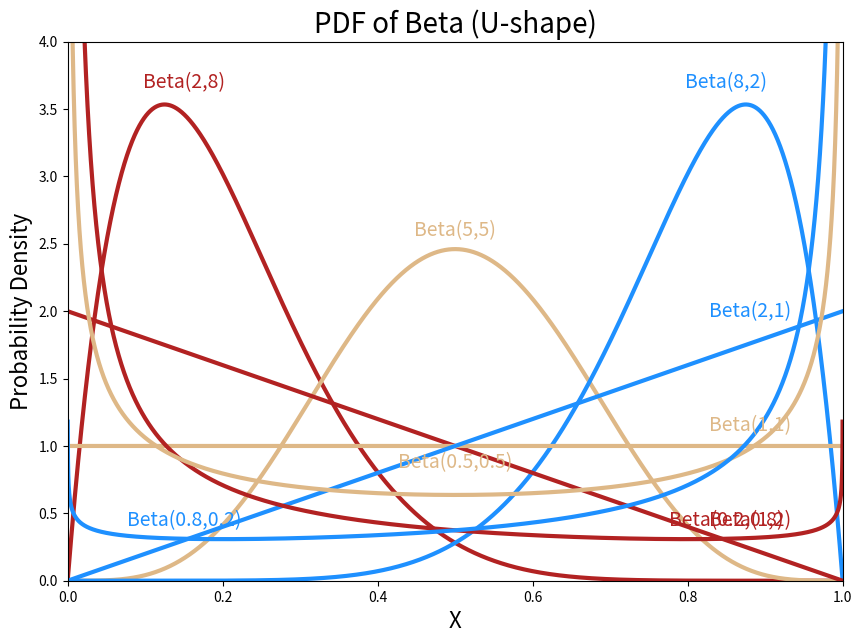

The script that saved this image:
import numpy as np
from scipy.stats import beta
import matplotlib.pyplot as plt
plt.rcParams['figure.figsize'] = [10, 7]

# Bell shape
x = np.linspace(0, 1, 10000)
y1 = beta.pdf(x, 2, 8)
y2 = beta.pdf(x, 5, 5)
y3 = beta.pdf(x, 8, 2)

plt.title("PDF of Beta (Bell-shape)", fontsize=20)
plt.xlabel("X", fontsize=16)
plt.ylabel("Probability Density", fontsize=16)
plt.plot(x, y1, linewidth=3, color='firebrick')
plt.annotate("Beta(2,8)", xy=(0.15, 3.7), size = 14, ha='center', va='center', color='firebrick')
plt.plot(x, y2, linewidth=3, color='burlywood')
plt.annotate("Beta(5,5)", xy=(0.5, 2.6), size = 14, ha='center', va='center', color='burlywood')
plt.plot(x, y3, linewidth=3, color='dodgerblue')
plt.annotate("Beta(8,2)", xy=(0.85, 3.7), size = 14, ha='center', va='center', color='dodgerblue')
plt.ylim([0, 4])
plt.xlim([0, 1])
plt.show()

# Straight lines
x = np.linspace(0, 1, 10000)
y1 = beta.pdf(x, 1, 2)
y2 = beta.pdf(x, 1, 1)
y3 = beta.pdf(x, 2, 1)

plt.title("PDF of Beta (Straight lines)", fontsize=20)
plt.xlabel("X", fontsize=16)
plt.ylabel("Probability Density", fontsize=16)
plt.plot(x, y1, linewidth=3, color='firebrick')
plt.annotate("Beta(1,2)", xy=(0.88, 0.45), size = 14, ha='center', va='center', color='firebrick')
plt.plot(x, y2, linewidth=3, color='burlywood')
plt.annotate("Beta(1,1)", xy=(0.88, 1.15), size = 14, ha='center', va='center', color='burlywood')
plt.plot(x, y3, linewidth=3, color='dodgerblue')
plt.annotate("Beta(2,1)", xy=(0.88, 2.0), size = 14, ha='center', va='center', color='dodgerblue')
plt.ylim([0, 4])
plt.xlim([0, 1])
plt.show()

# U-shape
x = np.linspace(0, 1, 10000)
y1 = beta.pdf(x, 0.2, 0.8)
y2 = beta.pdf(x, 0.5, 0.5)
y3 = beta.pdf(x, 0.8, 0.2)

plt.title("PDF of Beta (U-shape)", fontsize=20)
plt.xlabel("X", fontsize=16)
plt.ylabel("Probability Density", fontsize=16)
plt.plot(x, y1, linewidth=3, color='firebrick')
plt.annotate("Beta(0.2,0.8)", xy=(0.85, 0.45), size = 14, ha='center', va='center', color='firebrick')
plt.plot(x, y2, linewidth=3, color='burlywood')
plt.annotate("Beta(0.5,0.5)", xy=(0.5, 0.88), size = 14, ha='center', va='center', color='burlywood')
plt.plot(x, y3, linewidth=3, color='dodgerblue')
plt.annotate("Beta(0.8,0.2)", xy=(0.15, 0.45), size = 14, ha='center', va='center', color='dodgerblue')
plt.ylim([0, 4])
plt.xlim([0, 1])
plt.show()
